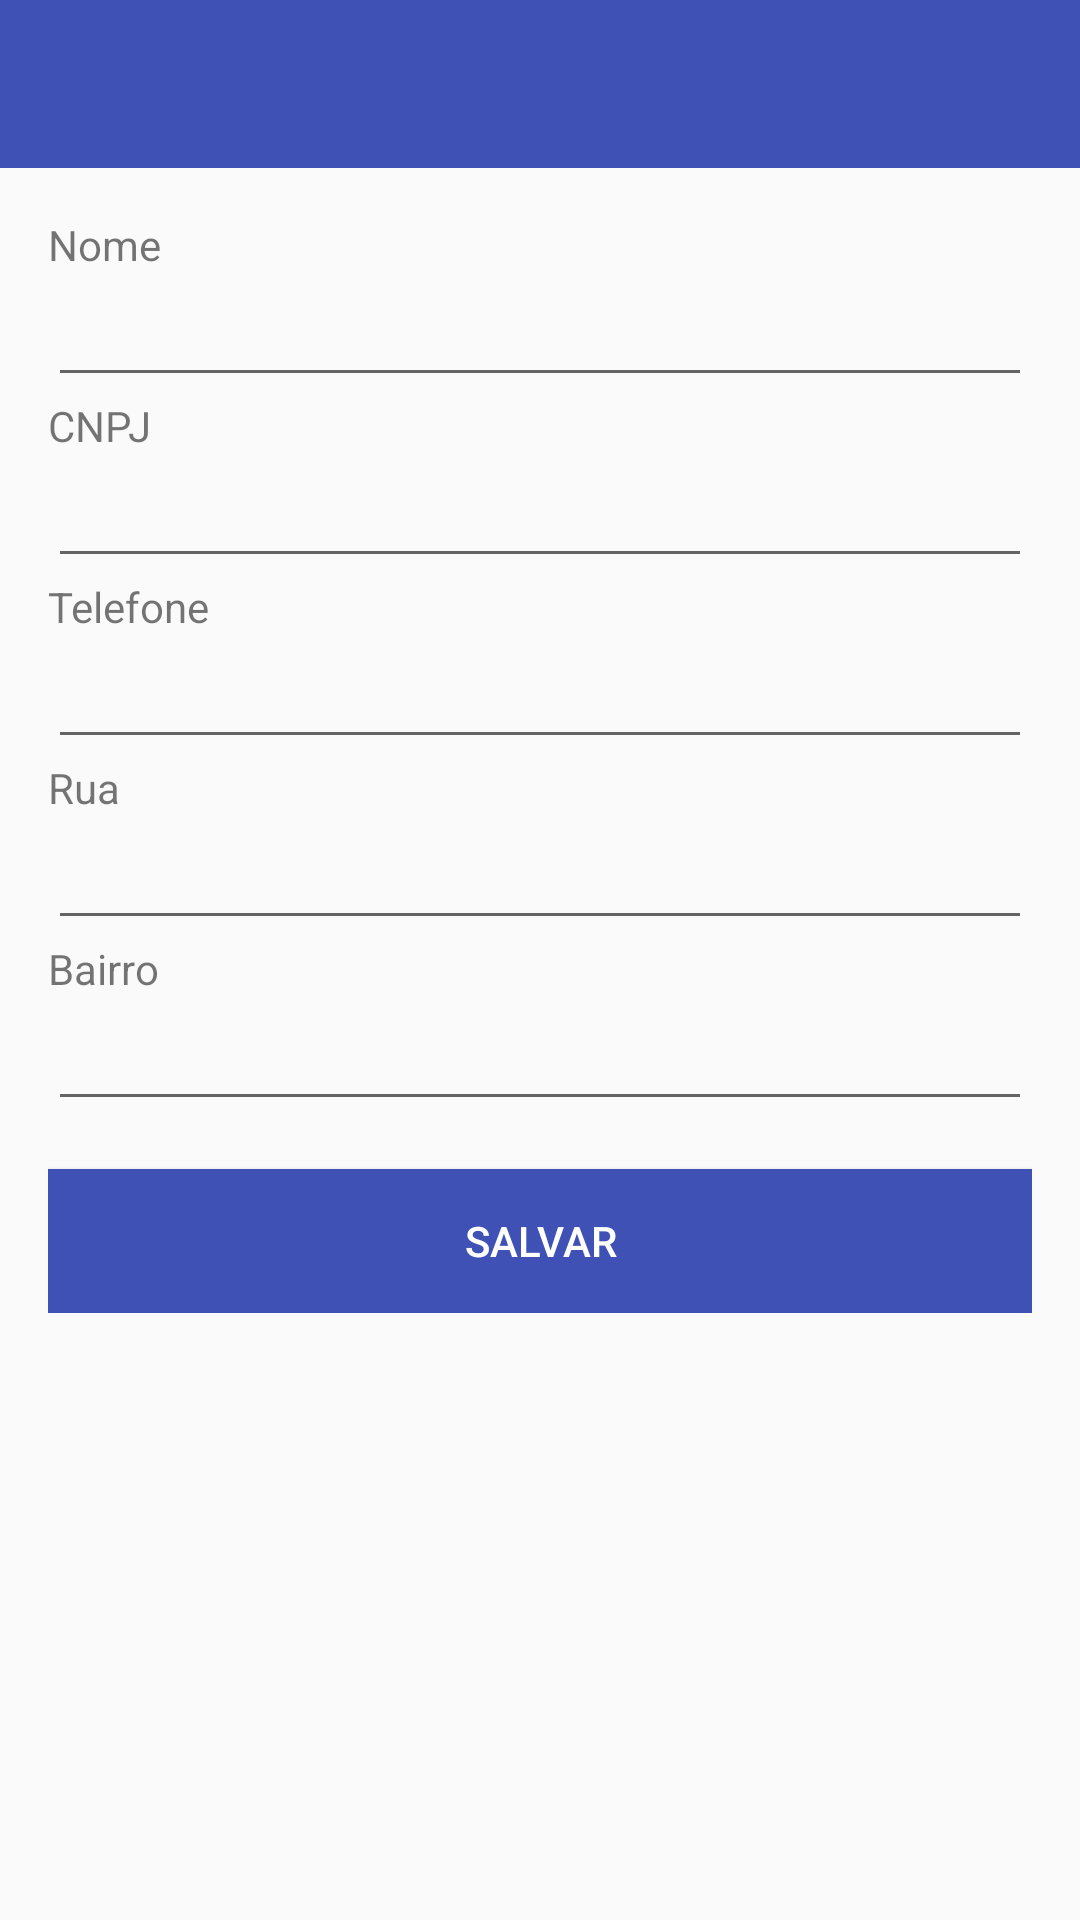

Produce the Android XML layout that renders to this screen, including the resource entries it uses.
<!-- AndroidManifest.xml: application theme AppTheme -->
<!-- res/layout/activity_editar_informacoes.xml -->
<?xml version="1.0" encoding="utf-8"?>
<android.support.constraint.ConstraintLayout xmlns:android="http://schemas.android.com/apk/res/android"
    xmlns:app="http://schemas.android.com/apk/res-auto"
    xmlns:tools="http://schemas.android.com/tools"
    android:layout_width="match_parent"
    android:layout_height="match_parent"
    tools:context=".activity.ContaActivity">

    <android.support.v7.widget.Toolbar
        android:id="@+id/toolbarEditar"
        android:layout_width="0dp"
        android:layout_height="wrap_content"
        android:background="?attr/colorPrimary"
        android:minHeight="?attr/actionBarSize"
        android:theme="@style/ToolbarTheme"
        app:layout_constraintEnd_toEndOf="parent"
        app:layout_constraintStart_toStartOf="parent"
        app:layout_constraintTop_toTopOf="parent" />

    <ScrollView
        android:layout_width="0dp"
        android:layout_height="0dp"
        android:padding="16dp"
        app:layout_constraintBottom_toBottomOf="parent"
        app:layout_constraintEnd_toEndOf="parent"
        app:layout_constraintStart_toStartOf="parent"
        app:layout_constraintTop_toBottomOf="@+id/toolbarEditar">

        <LinearLayout
            android:layout_width="match_parent"
            android:layout_height="wrap_content"
            android:orientation="vertical">

            <LinearLayout
                android:layout_width="match_parent"
                android:layout_height="match_parent"
                android:orientation="vertical"
                tools:layout_editor_absoluteX="8dp"
                tools:layout_editor_absoluteY="64dp">

                <TextView
                    android:id="@+id/textView4"
                    android:layout_width="match_parent"
                    android:layout_height="wrap_content"
                    android:text="Nome" />

                <EditText
                    android:id="@+id/editEditarNome"
                    android:layout_width="match_parent"
                    android:layout_height="wrap_content"
                    android:ems="10"
                    android:inputType="textPersonName" />
            </LinearLayout>

            <LinearLayout
                android:layout_width="match_parent"
                android:layout_height="wrap_content"
                android:orientation="vertical"
                tools:layout_editor_absoluteX="8dp"
                tools:layout_editor_absoluteY="64dp">

                <TextView
                    android:id="@+id/textView5"
                    android:layout_width="match_parent"
                    android:layout_height="wrap_content"
                    android:text="CNPJ" />

                <EditText
                    android:id="@+id/editEditarCnpj"
                    android:layout_width="match_parent"
                    android:layout_height="wrap_content"
                    android:ems="10"
                    android:inputType="textPersonName" />
            </LinearLayout>

            <LinearLayout
                android:layout_width="match_parent"
                android:layout_height="match_parent"
                android:orientation="vertical"
                tools:layout_editor_absoluteX="8dp"
                tools:layout_editor_absoluteY="64dp">

                <TextView
                    android:id="@+id/textView6"
                    android:layout_width="match_parent"
                    android:layout_height="wrap_content"
                    android:text="Telefone" />

                <EditText
                    android:id="@+id/editEditarTelefone"
                    android:layout_width="match_parent"
                    android:layout_height="wrap_content"
                    android:ems="10"
                    android:inputType="textPersonName" />
            </LinearLayout>

            <LinearLayout
                android:layout_width="match_parent"
                android:layout_height="match_parent"
                android:orientation="vertical"
                tools:layout_editor_absoluteX="8dp"
                tools:layout_editor_absoluteY="64dp">

                <TextView
                    android:id="@+id/textView7"
                    android:layout_width="match_parent"
                    android:layout_height="wrap_content"
                    android:text="Rua" />

                <EditText
                    android:id="@+id/editEditarRua"
                    android:layout_width="match_parent"
                    android:layout_height="wrap_content"
                    android:ems="10"
                    android:inputType="textPersonName" />
            </LinearLayout>

            <LinearLayout
                android:layout_width="match_parent"
                android:layout_height="match_parent"
                android:orientation="vertical"
                tools:layout_editor_absoluteX="8dp"
                tools:layout_editor_absoluteY="64dp">

                <TextView
                    android:id="@+id/textView8"
                    android:layout_width="match_parent"
                    android:layout_height="wrap_content"
                    android:text="Bairro" />

                <EditText
                    android:id="@+id/editEditarBairro"
                    android:layout_width="match_parent"
                    android:layout_height="wrap_content"
                    android:ems="10"
                    android:inputType="textPersonName" />
            </LinearLayout>

            <Button
                android:id="@+id/buttonEditarSalvar"
                android:layout_width="match_parent"
                android:layout_height="wrap_content"
                android:layout_marginTop="16dp"
                android:background="@color/colorPrimary"
                android:text="Salvar"
                android:textColor="@android:color/white" />

        </LinearLayout>
    </ScrollView>

    <ProgressBar
        android:id="@+id/progressEditar"
        style="?android:attr/progressBarStyle"
        android:layout_width="61dp"
        android:layout_height="61dp"
        android:layout_marginStart="8dp"
        android:layout_marginTop="8dp"
        android:layout_marginEnd="8dp"
        android:layout_marginBottom="8dp"
        app:layout_constraintBottom_toBottomOf="parent"
        app:layout_constraintEnd_toEndOf="@+id/toolbarEditar"
        app:layout_constraintStart_toStartOf="parent"
        app:layout_constraintTop_toTopOf="@+id/toolbarEditar"
        tools:visibility="gone" />

</android.support.constraint.ConstraintLayout>
<!-- resources referenced by this layout -->
<resources>
  <color name="colorPrimary">#3f51b5</color>
  <style name="ToolbarTheme" parent="Theme.AppCompat.NoActionBar">
          <item name="colorPrimary">@color/colorPrimary</item>
      </style>
  <style name="AppTheme" parent="Theme.AppCompat.Light.NoActionBar">
          
          <item name="colorPrimary">@color/colorPrimary</item>
          <item name="colorPrimaryDark">@color/colorPrimaryDark</item>
          <item name="colorAccent">@color/colorAccent</item>
          <item name="android:colorBackground">@color/background_material_light</item>
      </style>
  <color name="colorPrimaryDark">#303F9F</color>
  <color name="colorAccent">#D81B60</color>
</resources>
